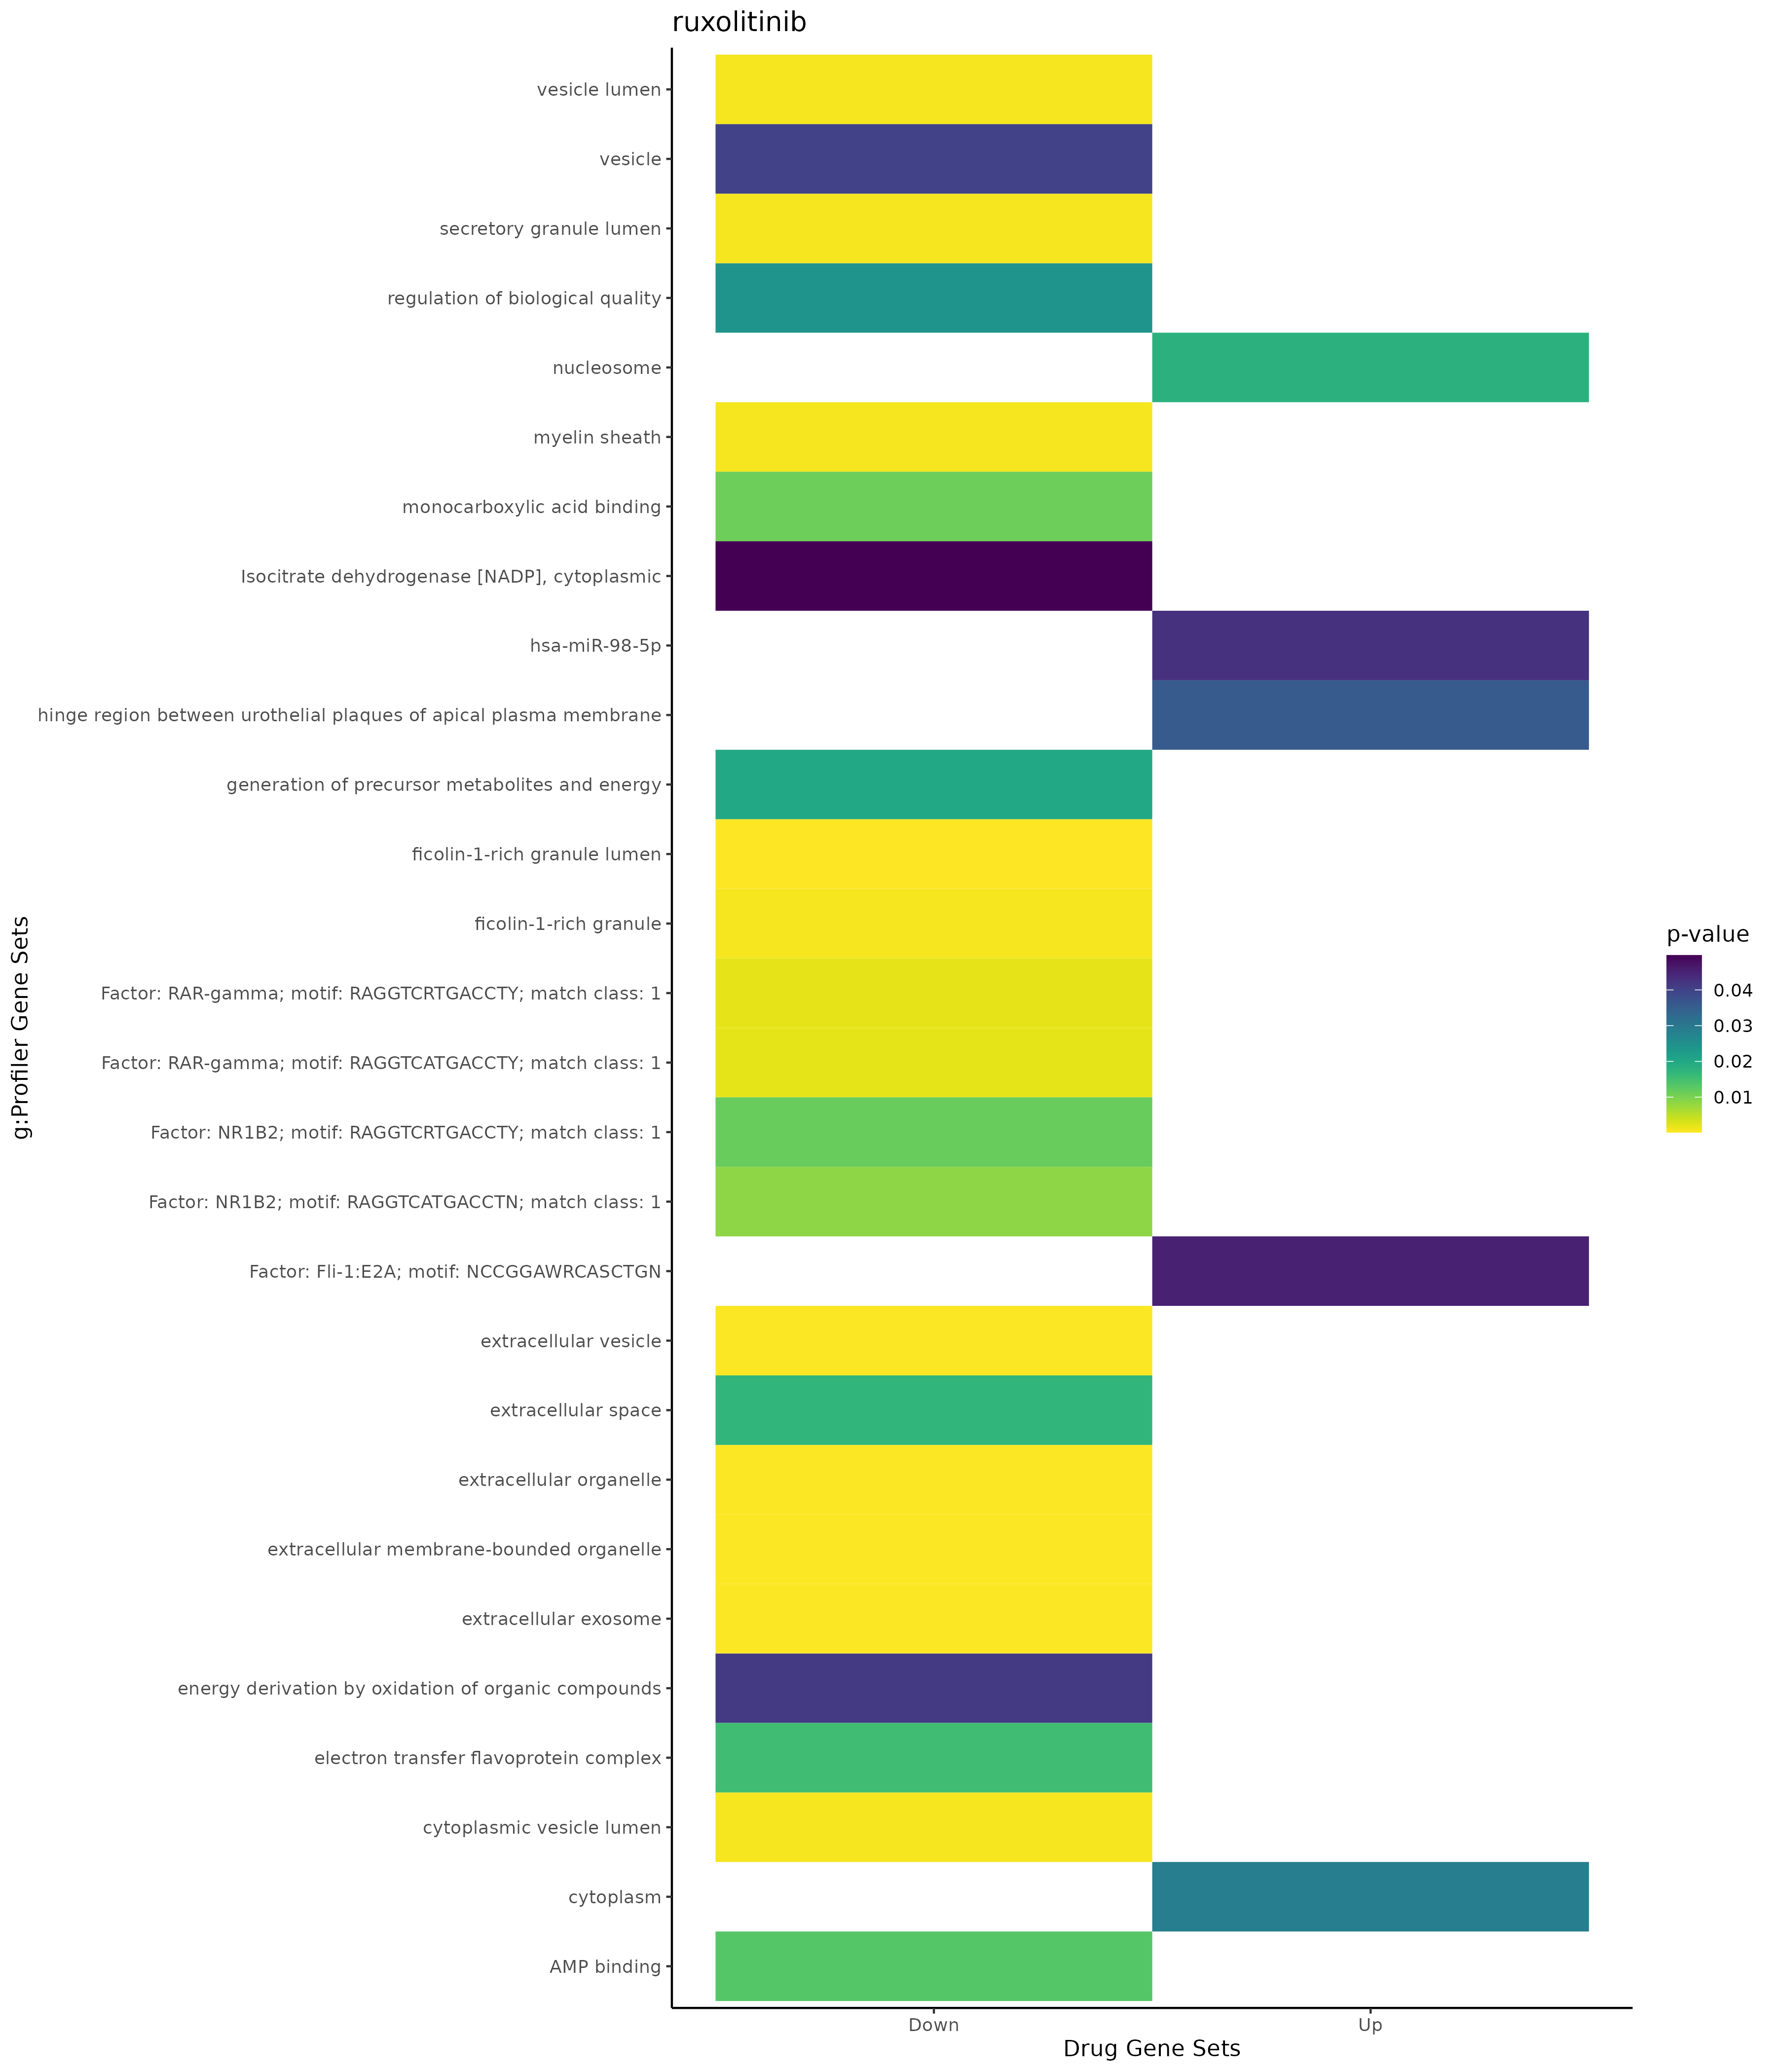

The file beside this chart, header and first rows:
; query; significant; p_value; term_size; query_size; intersection_size; precision; recall; term_id; source; term_name; effective_domain_size; source_order; set
1; query_1; TRUE; 0,0180032439604009; 132; 16; 3; 0,1875; 0,0227272727272727; GO:0000786; GO:CC; nucleosome; 21698; 107; Up
2; query_1; TRUE; 0,0287806588857303; 12241; 15; 15; 1; 0,0012253900825096; GO:0005737; GO:CC; cytoplasm; 21698; 384; Up
3; query_1; TRUE; 0,035671205090305; 1; 5; 1; 0,2; 1; GO:0120003; GO:CC; hinge region between urothelial plaques …; 21698; 3857; Up
4; query_1; TRUE; 0,0427375797142457; 709; 16; 6; 0,375; 0,00846262341325811; MIRNA:hsa-miR-98-5p; MIRNA; hsa-miR-98-5p; 13650; 2596; Up
5; query_1; TRUE; 0,0453007817632546; 8500; 16; 15; 0,9375; 0,00176470588235294; TF:M08472; TF; Factor: Fli-1:E2A; motif: NCCGGAWRCASCTG…; 19958; 2432; Up
6; query_1; TRUE; 0,0496774690323082; 1; 4; 1; 0,25; 1; CORUM:404; CORUM; Isocitrate dehydrogenase [NADP], cytopla…; 3627; 235; Down
7; query_1; TRUE; 0,0200069790805763; 501; 14; 5; 0,357142857142857; 0,00998003992015968; GO:0006091; GO:BP; generation of precursor metabolites and …; 21100; 2122; Down
8; query_1; TRUE; 0,0240814317878224; 3768; 19; 12; 0,631578947368421; 0,00318471337579618; GO:0065008; GO:BP; regulation of biological quality; 21100; 18613; Down
9; query_1; TRUE; 0,0414810646152138; 328; 12; 4; 0,333333333333333; 0,0121951219512195; GO:0015980; GO:BP; energy derivation by oxidation of organi…; 21100; 5622; Down
10; query_1; TRUE; 0,00016162281877665; 124; 14; 4; 0,285714285714286; 0,032258064516129; GO:1904813; GO:CC; ficolin-1-rich granule lumen; 21698; 4086; Down
11; query_1; TRUE; 0,00025852139082689; 2110; 18; 10; 0,555555555555556; 0,004739336492891; GO:0070062; GO:CC; extracellular exosome; 21698; 2739; Down
12; query_1; TRUE; 0,000285778147973522; 2133; 18; 10; 0,555555555555556; 0,0046882325363338; GO:1903561; GO:CC; extracellular vesicle; 21698; 4067; Down
13; query_1; TRUE; 0,000287018620463212; 2134; 18; 10; 0,555555555555556; 0,00468603561387067; GO:0043230; GO:CC; extracellular organelle; 21698; 2127; Down
14; query_1; TRUE; 0,000287018620463212; 2134; 18; 10; 0,555555555555556; 0,00468603561387067; GO:0065010; GO:CC; extracellular membrane-bounded organelle; 21698; 2715; Down
15; query_1; TRUE; 0,00076089666448421; 45; 16; 3; 0,1875; 0,0666666666666667; GO:0043209; GO:CC; myelin sheath; 21698; 2117; Down
16; query_1; TRUE; 0,000778763585458656; 184; 14; 4; 0,285714285714286; 0,0217391304347826; GO:0101002; GO:CC; ficolin-1-rich granule; 21698; 3796; Down
17; query_1; TRUE; 0,00082204187977192; 320; 18; 5; 0,277777777777778; 0,015625; GO:0034774; GO:CC; secretory granule lumen; 21698; 1799; Down
18; query_1; TRUE; 0,000860256460392136; 323; 18; 5; 0,277777777777778; 0,0154798761609907; GO:0060205; GO:CC; cytoplasmic vesicle lumen; 21698; 2596; Down
19; query_1; TRUE; 0,000886499137383995; 325; 18; 5; 0,277777777777778; 0,0153846153846154; GO:0031983; GO:CC; vesicle lumen; 21698; 1452; Down
20; query_1; TRUE; 0,0153113611218039; 2; 1; 1; 1; 0,5; GO:0045251; GO:CC; electron transfer flavoprotein complex; 21698; 2457; Down
21; query_1; TRUE; 0,0172691454992447; 3364; 18; 10; 0,555555555555556; 0,00297265160523187; GO:0005615; GO:CC; extracellular space; 21698; 277; Down
22; query_1; TRUE; 0,0400305788765263; 3957; 20; 11; 0,55; 0,0027798837503159; GO:0031982; GO:CC; vesicle; 21698; 1451; Down
23; query_1; TRUE; 0,0111295576817505; 80; 17; 3; 0,176470588235294; 0,0375; GO:0033293; GO:MF; monocarboxylic acid binding; 20183; 5484; Down
24; query_1; TRUE; 0,0132595794023376; 15; 14; 2; 0,142857142857143; 0,133333333333333; GO:0016208; GO:MF; AMP binding; 20183; 3446; Down
25; query_1; TRUE; 0,00196490983712544; 642; 4; 4; 1; 0,00623052959501558; TF:M11805_1; TF; Factor: RAR-gamma; motif: RAGGTCRTGACCTY…; 19958; 7087; Down
26; query_1; TRUE; 0,00207769973820587; 651; 4; 4; 1; 0,00614439324116743; TF:M11807_1; TF; Factor: RAR-gamma; motif: RAGGTCATGACCTY…; 19958; 7091; Down
27; query_1; TRUE; 0,00849209928806472; 925; 4; 4; 1; 0,00432432432432432; TF:M11803_1; TF; Factor: NR1B2; motif: RAGGTCATGACCTN; ma…; 19958; 7075; Down
28; query_1; TRUE; 0,0116519562196995; 1001; 4; 4; 1; 0,003996003996004; TF:M11800_1; TF; Factor: NR1B2; motif: RAGGTCRTGACCTY; ma…; 19958; 7069; Down
